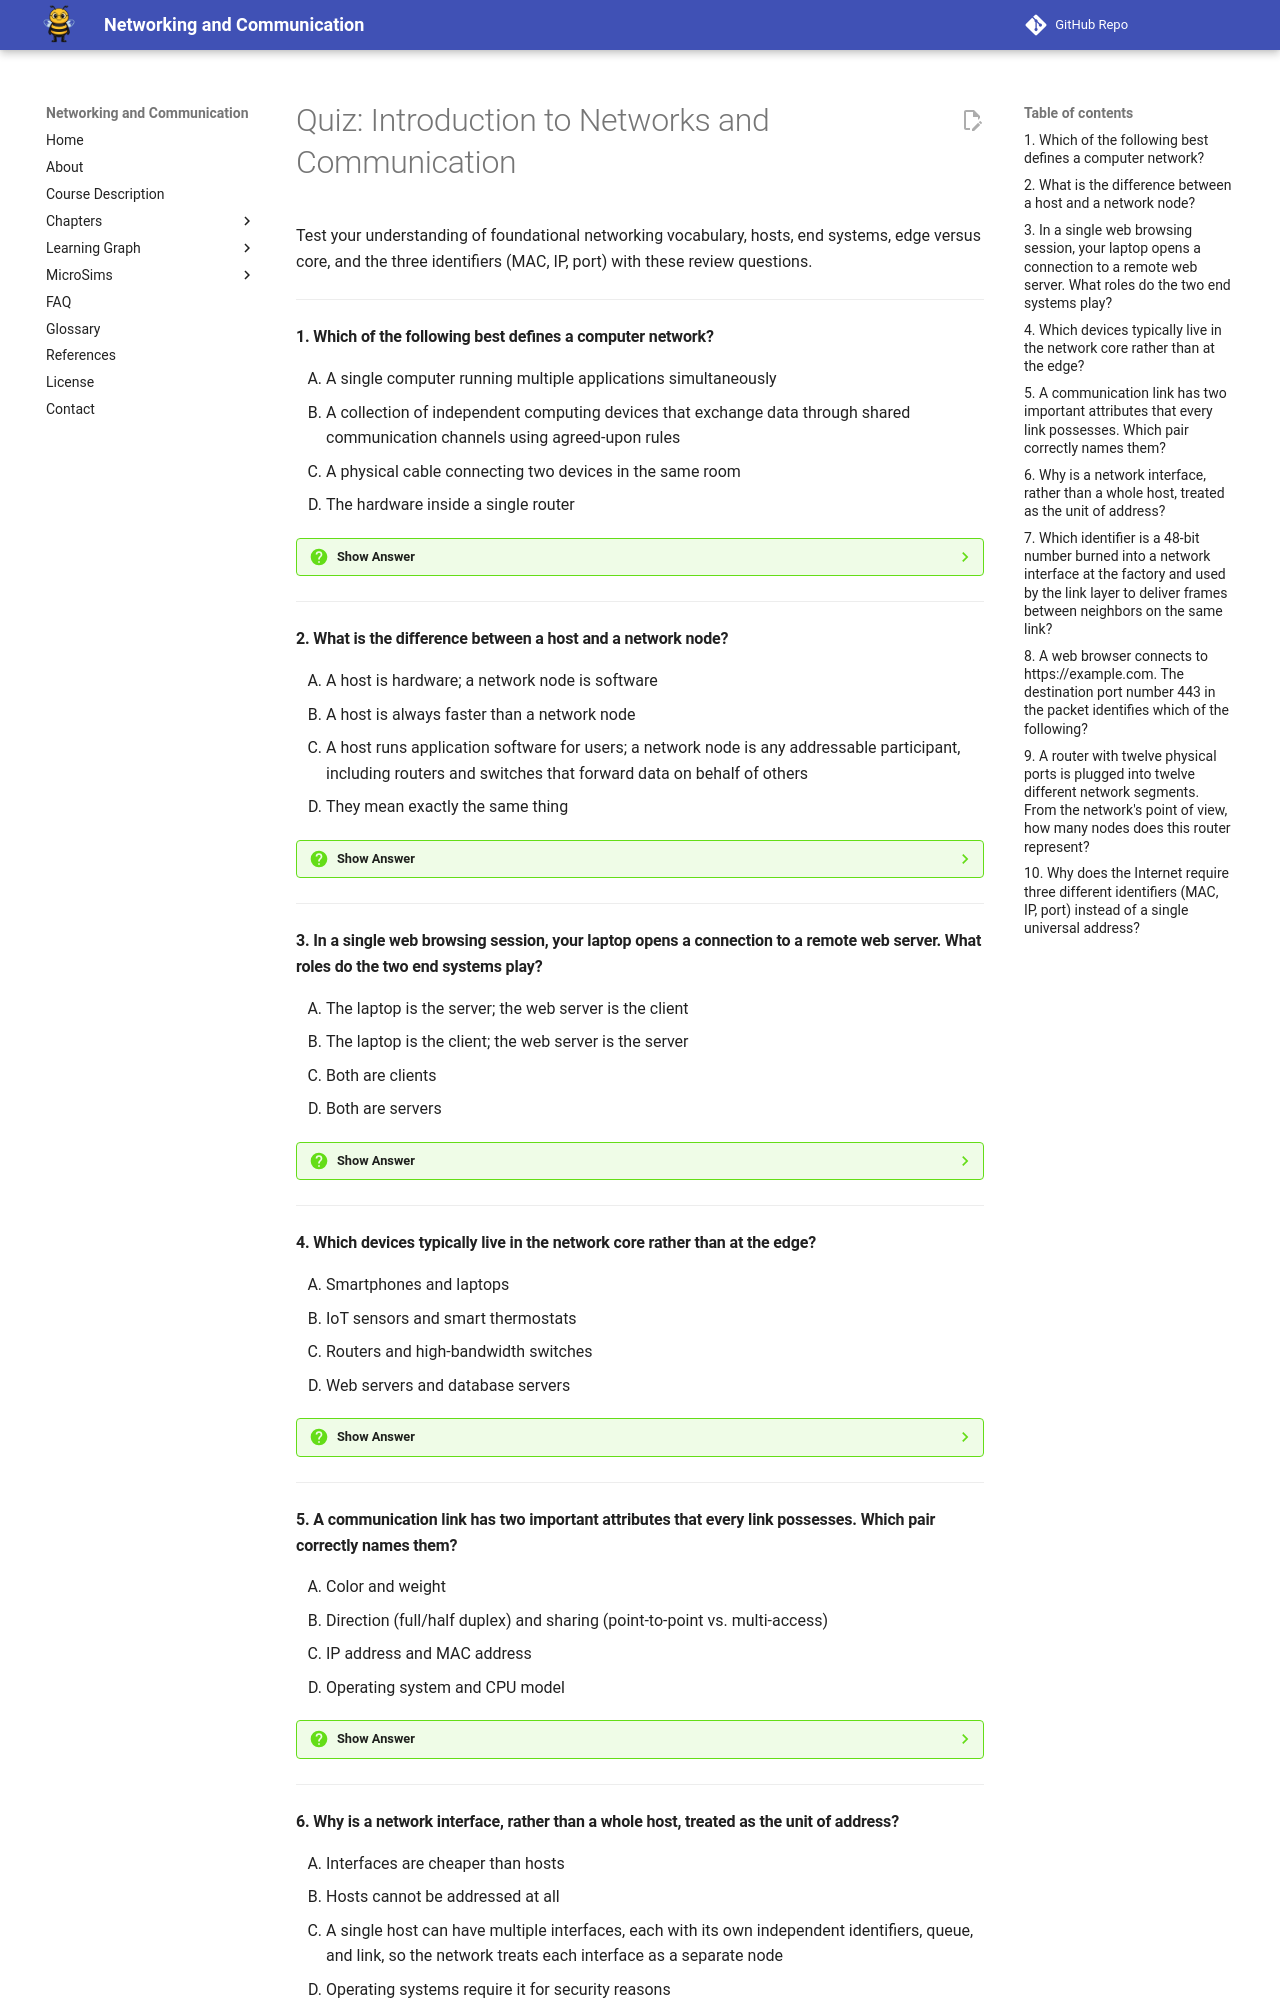

repository: dmccreary/networking · page: chapters/01-intro-to-networks/quiz/index.html · generator: mkdocs

# Quiz: Introduction to Networks and Communication

Test your understanding of foundational networking vocabulary, hosts, end systems, edge versus core, and the three identifiers (MAC, IP, port) with these review questions.

---

#### 1. Which of the following best defines a computer network?

<div class="upper-alpha" markdown>
1. A single computer running multiple applications simultaneously
2. A collection of independent computing devices that exchange data through shared communication channels using agreed-upon rules
3. A physical cable connecting two devices in the same room
4. The hardware inside a single router
</div>

??? question "Show Answer"
    The correct answer is **B**. A computer network is defined by three ingredients: devices that want to communicate, links that carry signals between them, and rules (protocols) that let the devices interpret what they receive. Option A describes a single host, not a network. Option C describes only one link, missing the device and protocol elements. Option D describes a single piece of network equipment, not a network.

    **Concept Tested:** Computer Network

---

#### 2. What is the difference between a host and a network node?

<div class="upper-alpha" markdown>
1. A host is hardware; a network node is software
2. A host is always faster than a network node
3. A host runs application software for users; a network node is any addressable participant, including routers and switches that forward data on behalf of others
4. They mean exactly the same thing
</div>

??? question "Show Answer"
    The correct answer is **C**. Every host is a network node, but not every node is a host. A router participates in the network as a node but does not run user-facing applications, so it is not a host. The terms describe roles, not hardware speeds or software-vs-hardware distinctions.

    **Concept Tested:** Host

---

#### 3. In a single web browsing session, your laptop opens a connection to a remote web server. What roles do the two end systems play?

<div class="upper-alpha" markdown>
1. The laptop is the server; the web server is the client
2. The laptop is the client; the web server is the server
3. Both are clients
4. Both are servers
</div>

??? question "Show Answer"
    The correct answer is **B**. A client is the end system that initiates a request; a server waits to be contacted, processes the request, and returns a response. The laptop opens the connection and asks for the page, so it is the client. The web server waits for incoming requests and serves the page back. Roles are defined per-conversation, not by hardware.

    **Concept Tested:** Client

---

#### 4. Which devices typically live in the network core rather than at the edge?

<div class="upper-alpha" markdown>
1. Smartphones and laptops
2. IoT sensors and smart thermostats
3. Routers and high-bandwidth switches
4. Web servers and database servers
</div>

??? question "Show Answer"
    The correct answer is **C**. The network core is the interior mesh of switches, routers, and high-bandwidth links that move data between edges. End systems like phones, laptops, sensors, and servers all live at the edge — they originate or consume data. Core devices optimize for aggregate throughput, while edge devices optimize for per-user experience.

    **Concept Tested:** Network Core

---

#### 5. A communication link has two important attributes that every link possesses. Which pair correctly names them?

<div class="upper-alpha" markdown>
1. Color and weight
2. Direction (full/half duplex) and sharing (point-to-point vs. multi-access)
3. IP address and MAC address
4. Operating system and CPU model
</div>

??? question "Show Answer"
    The correct answer is **B**. Every communication link has a direction property (full duplex, half duplex, or one-way) and a sharing property (point-to-point links connect exactly two nodes, while broadcast or multi-access links carry traffic for many nodes sharing the medium). Addresses belong to interfaces, not links. The other options describe irrelevant attributes.

    **Concept Tested:** Communication Link

---
